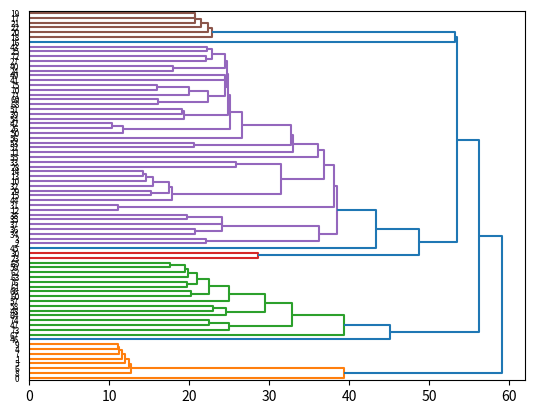

Generate this figure with matplotlib: (Note: this script raises an exception after producing the figure.)
#!/usr/bin/python

# Load required modules
import pandas as pd
import scipy.spatial
import scipy.cluster
import numpy as np
import json
import matplotlib.pyplot as plt
import functools
import networkx as nx
from networkx.readwrite import json_graph

# Example data: gene expression
geneExp = {'genes': ["0", "1", "2", "3", "4", "5", "6", "7", "8", "9", "10", "11", "12", "13", "14", "15", "16", "17", "18", "19", "20", "21", "22", "23", "24", "25", "26", "27", "28", "29", "30", "31", "32", "33", "34", "35", "36", "37", "38", "39", "40", "41", "42", "43", "44", "45", "46", "47", "48", "49", "50", "51", "52", "53", "54", "55", "56", "57", "58", "59", "60", "61", "62", "63", "64", "65", "66", "67", "68", "69", "70", "71", "72", "73", "74", "75", "76"],
           'exp1': [-153.61350767373872, -178.81683102405182, -106.47037090489454, -96.97131130965386, -188.79044747999072, -195.63361395310764, -167.49730822492728, -197.6712672726601, -192.3164547884889, -189.2032605887982, -4.90206035844503, -23.980463769319737, -62.32904828511515, -18.40702943917438, -32.65795787145551, -59.7710516454193, -35.28511479993335, -76.03767648989876, -74.51289477721845, -90.75681934856946, -97.01754386815281, -57.60683401494254, -107.78468788600293, -67.5727630368314, -14.60004874708656, 19.298461259112358, 23.55908020448588, -18.70558342643693, -79.15665379295847, -62.5831428901978, -79.49009621463728, -54.926262423817406, -46.62582519588268, -53.54630572519164, -26.098992212145898, -66.98475984978093, -43.17529090874181, -47.0762351216003, -69.43644809106183, 76.76140499564151, -7.776128460898534, 65.48475597299897, 21.7893492132959, 3.0427701437097383, -76.28117288745675, -122.22164448098007, 92.96900593631742, 94.11145895738849, 95.0419460333584, 59.27953755565993, 29.17250606000878, 60.388500492312815, 92.33826226331476, 73.01395081015855, 92.74542081190276, 105.38135323516433, 110.8526521972619, 154.77261110522792, 117.3219508497147, 168.73324306146267, 178.94563729233332, 157.57461457537573, 151.3743197951473, 185.15864810751157, 128.06057145778448, 185.87815473932238, 166.8689260545572, 191.30020092027695, 14.54926617623866, 0.11964321318456335, 36.71042484759652, 27.917391173852526, -27.611563834747567, 111.02942015556029, 83.11577179945563, 44.62443163140196, 152.78119588257553]
,
           'exp2': [86.95554145281945, 120.62809977890439, 50.31992689845783, 70.21780005972931, 104.5280744984741, 85.80285560876611, 125.97609794287736, 97.57426542046785, 73.45531027561496, 115.57931954434936, 53.2189171085891, 20.746148071491042, -58.0274166601947, 58.923505232337384, 58.20915478282677, 29.510825946592487, -177.12276656857185, -215.91837925905165, -240.8102958019552, -201.36961874911728, -234.04400844215002, -225.51518268680985, -214.4056191182733, -134.4205269521361, -60.486332117428056, -41.650739209094624, -66.44103614698113, -19.450732523317395, -8.439442861798566, 44.463293450084976, -108.40181436928542, -66.24956112822787, 51.611375656125716, -5.161875527945953, 106.93336254267636, 90.62428274162706, 95.2620189477435, 119.03734651495822, 110.15345271367342, -59.81219869474531, -77.05537728715224, -18.452035578735604, -76.61623470413588, -26.403544089515155, 22.85630659928161, -12.977270411244547, 154.99681690250335, 109.85860583728272, 47.00215385970525, -42.09410919502962, -85.77576838729061, -69.62117645038772, -103.57851229619156, -110.82999415499732, -70.82080942852228, -15.647879351954037, -51.32487457151714, 11.138683785082963, 41.21111349526551, 44.71373325323221, 83.09310203811494, 62.54127213853898, 35.882439079380546, 60.260809227975464, 63.30830507985422, 40.47417578706403, 99.31102075921879, -3.6011983976488846, 5.342305366952755, -1.836064353535262, 8.289483455619314, 26.180331239459463, -39.68390456189229, 91.45761111413424, 90.26465434990402, -5.634784118943841, 81.74003173879488]

           }
df = pd.DataFrame(geneExp)

# Determine distances (default is Euclidean)
dataMatrix = np.array(df[['exp1', 'exp2']])
distMat = scipy.spatial.distance.pdist(dataMatrix)

# Cluster hierarchicaly using scipy
clusters = scipy.cluster.hierarchy.linkage(distMat, method='single')
T = scipy.cluster.hierarchy.to_tree(clusters, rd=False)

# Create dictionary for labeling nodes by their IDs
labels = list(df.genes)
id2name = dict(zip(range(len(labels)), labels))

# Draw dendrogram using matplotlib to scipy-dendrogram.pdf
scipy.cluster.hierarchy.dendrogram(clusters, labels=labels, orientation='right')
plt.savefig("scipy-dendrogram.png")


# Create a nested dictionary from the ClusterNode's returned by SciPy
def add_node(node, parent):
    # First create the new node and append it to its parent's children
    newNode = dict(node_id=node.id, children=[])
    parent["children"].append(newNode)

    # Recursively add the current node's children
    if node.left: add_node(node.left, newNode)
    if node.right: add_node(node.right, newNode)


# Initialize nested dictionary for d3, then recursively iterate through tree
d3Dendro = dict(children=[], name="Root1")
add_node(T, d3Dendro)

dendoArr = []
currLength = 0

# Label each node with the names of each leaf in its subtree
def label_tree(n):
    # If the node is a leaf, then we have its name
    if len(n["children"]) == 0:
        leafNames = [id2name[n["node_id"]]]

    # If not, flatten all the leaves in the node's subtree
    else:
        leafNames = functools.reduce(lambda ls, c: ls + label_tree(c), n["children"], [])

    # Delete the node id since we don't need it anymore and
    # it makes for cleaner JSON


    del n["node_id"]

    # Labeling convention: "-"-separated leaf names
    n["name"] = name = "-".join(sorted(map(str, leafNames)))

    # print(leafNames if len(leafNames) == 2 else "")
    global currLength
    global dendoArr
    if len(leafNames) > currLength :
        diff = len(leafNames)- currLength
        # print(diff)
        i = 0
        while(i < diff):
            dendoArr.append([])
            i += 1
        # print(dendoArr)
        currLength = len(leafNames)
        # print(len(leafNames))
        # print(currLength)

    # print(leafNames);
    dendoArr[len(leafNames)-1].append(leafNames)

    # print(dendoArr)
    return leafNames


# print(dendoArr)

# print(len(dendoArr))

label_tree(d3Dendro["children"][0])

# Output to JSON
json.dump(d3Dendro, open("d3-dendrogram.json", "w"), sort_keys=True, indent=4)

def createMergeJson(idx , dendoNodeList):
    G = nx.read_gml('lesmis.gml', label='id')
    H= []
    H.append(G)
    for nodeList in dendoNodeList :
        print(nodeList)
        u = nodeList[0]
        # print("u :: "+ u)
        for x in range(1, len(nodeList)):
            I = H.pop()
            v = nodeList[x]
            # print("v :: "+v)
            # print(I.nodes())
            H.append(nx.contracted_nodes(I, int(u), int(v), self_loops=False))
    J = H.pop()
    H.append(J)
    print("J's Nodes :: \n");
    print(J.nodes())

    jsonStr = getJsonStr(J)
    print(jsonStr)

    # Creates the file with contracted nodes
    with open('lemisContracted'+str(idx)+'.json', "w") as json_file:
        json_file.write(jsonStr)
    # nx.write_gml(J, 'lemisContracted'+str(idx)+'.gml')



def getJsonStr(G):
    jsonStr = "{ " + "\"nodes\"" + ":[ "
    j = 0
    for n in G.nodes():
        jsonStr += "{\"id\": "+str(n)+"}"
        j += 1
        if j != len(G.nodes()):
            jsonStr += ", "
    jsonStr += "], \"links\": ["

    j = 0
    for n in G.edges():
        jsonStr += "{\"source\": "+str(n[0])+", \"target\": "+str(n[1])+"}"
        j += 1
        if j != len(G.edges()):
            jsonStr += ", "
    jsonStr += "]}"

    return jsonStr


# j = 0
# for dendoNodeList in dendoArr :
#     if dendoNodeList != [] :
#         # for mergeNode in dendoNodeList:
#         #     print(mergeNode)
#         j += 1
#         if j != 1 :
#             print("dendo Node list :: "+str(j)+"\n");
#             print(dendoNodeList)
#             createMergeJson( j, dendoNodeList)


j = 0
consolidatedArr = []

print("dendoArr[1] :: \n");
print(dendoArr[1]);
print("\n");

clusterList = dendoArr[1];


for dendoNodeList in dendoArr :
    if dendoNodeList != [] :
        # for mergeNode in dendoNodeList:
        #     print(mergeNode)
        j += 1
        if j != 1 :
            removeList = []
            for supernode in dendoNodeList:
                for k in range(len(clusterList)-1, -1 , -1) :
                    print(clusterList[k])
                    print(" :: ")
                    print(supernode)
                    if set(clusterList[k]) <= set(supernode):
                        print("identified subset :: " + str(k))
                        removeList.append(k)
            print("removeList :: \n")
            print(removeList)
            for k in reversed(sorted(removeList)):
                clusterList.pop(k)
            clusterList.extend(dendoNodeList)
            print("dendoNodeList after extend :: \n")
            print(dendoNodeList)

            print("clusterList   :: \n")
            print(clusterList)
            print("\n")
            createMergeJson( j, clusterList)
